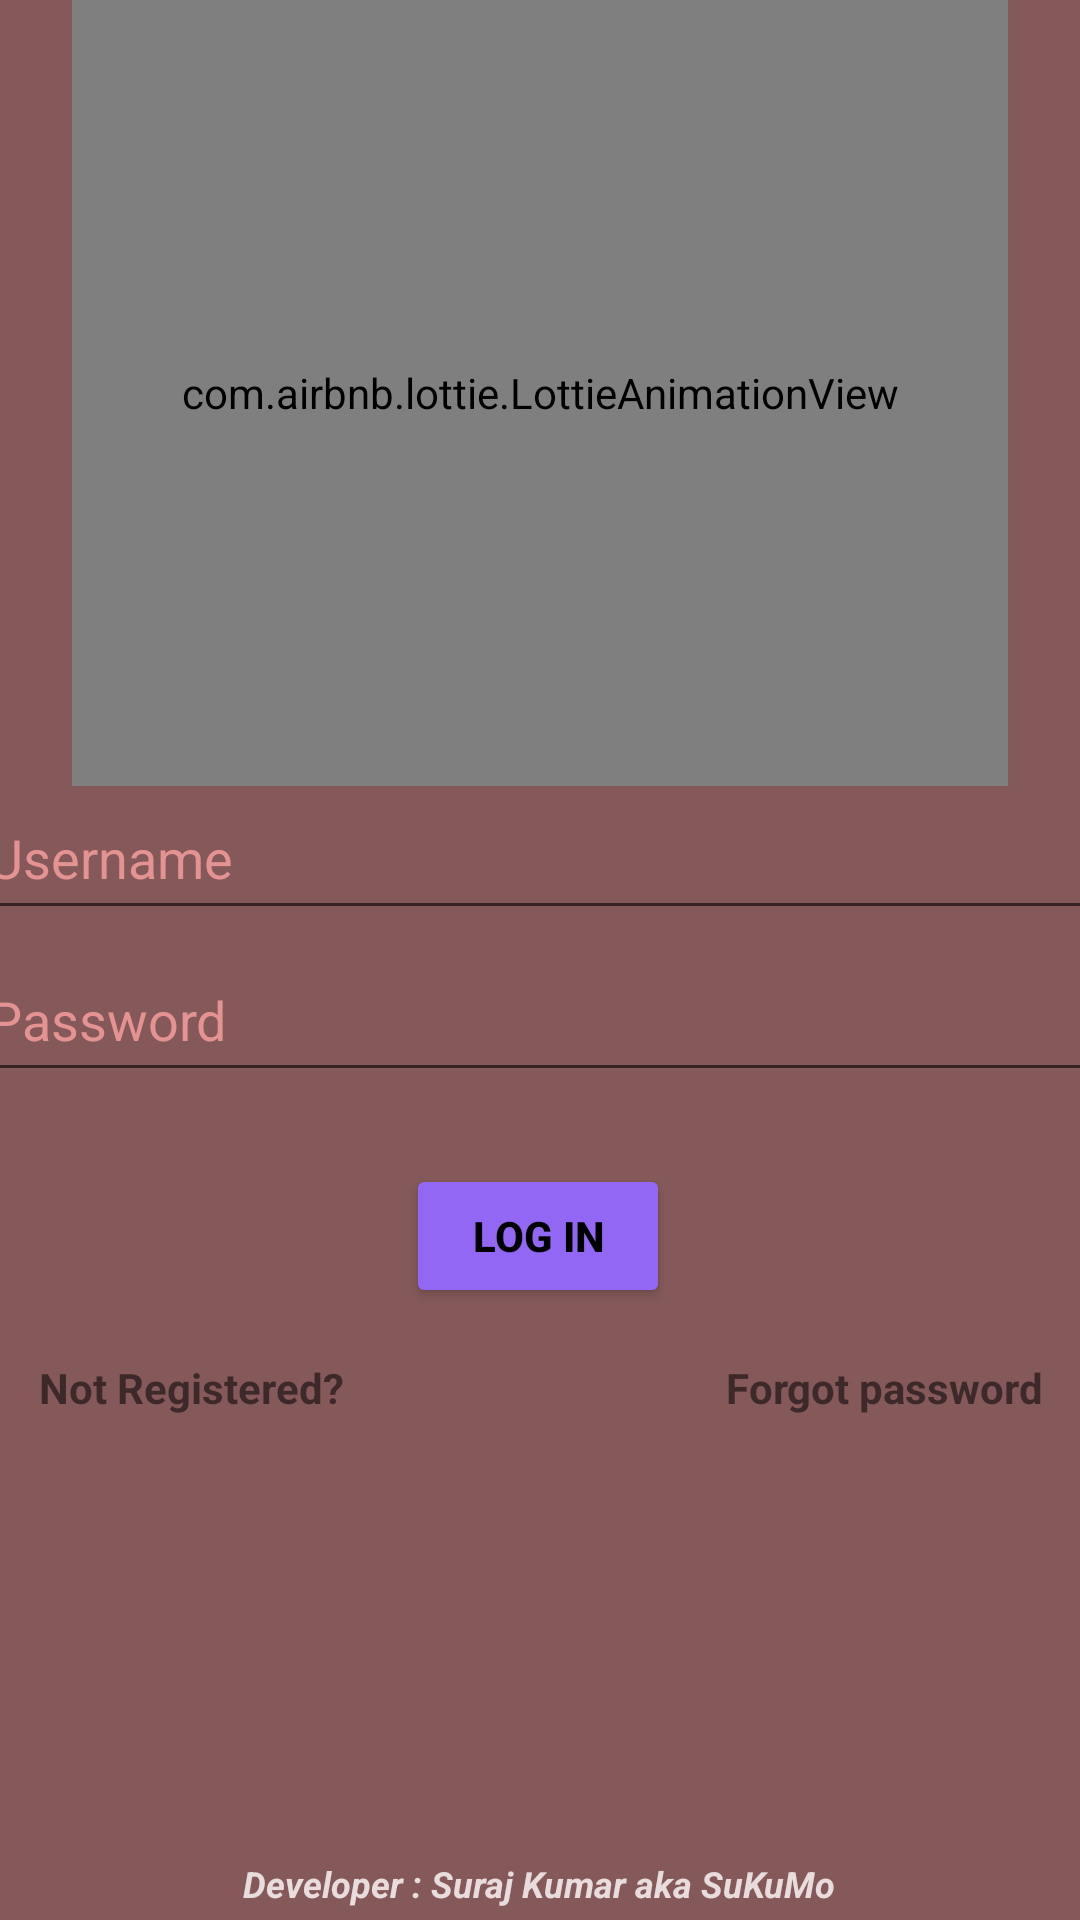

The Android layout XML behind this screen, and the referenced resources:
<!-- AndroidManifest.xml: application theme Theme.Sanskrit -->
<!-- res/layout/activity_login.xml -->
<?xml version="1.0" encoding="utf-8"?>
<androidx.constraintlayout.widget.ConstraintLayout xmlns:android="http://schemas.android.com/apk/res/android"
    xmlns:app="http://schemas.android.com/apk/res-auto"
    xmlns:tools="http://schemas.android.com/tools"
    android:layout_width="match_parent"
    android:layout_height="match_parent"
    android:background="#855959">

    <com.airbnb.lottie.LottieAnimationView
        android:id="@+id/mainAnimation"
        android:layout_width="0dp"
        android:layout_height="0dp"
        android:layout_gravity="center"
        android:layout_marginStart="24dp"
        android:layout_marginLeft="24dp"
        android:layout_marginEnd="24dp"
        android:layout_marginRight="24dp"
        android:background="#FF855959"
        android:scaleType="centerInside"
        app:layout_constraintBottom_toTopOf="@+id/email"
        app:layout_constraintEnd_toEndOf="parent"
        app:layout_constraintHorizontal_bias="1.0"
        app:layout_constraintStart_toStartOf="parent"
        app:layout_constraintTop_toTopOf="parent"
        app:lottie_autoPlay="true"
        app:lottie_loop="true"
        app:lottie_rawRes="@raw/profilea" />

    <EditText
        android:id="@+id/email"
        android:layout_width="375dp"
        android:layout_height="0dp"
        android:layout_marginBottom="330dp"
        android:ems="10"
        android:hint="@string/username"
        android:inputType="textEmailAddress"
        android:minHeight="48dp"
        android:padding="3dp"
        android:textColor="#EADEDE"
        android:textColorHint="#FFE49292"
        app:layout_constraintBottom_toBottomOf="parent"
        app:layout_constraintEnd_toEndOf="parent"
        app:layout_constraintStart_toStartOf="parent"
        tools:ignore="SpeakableTextPresentCheck" />

    <EditText
        android:id="@+id/password"
        android:layout_width="375dp"
        android:layout_height="0dp"
        android:layout_marginBottom="24dp"
        android:ems="10"
        android:hint="@string/password"
        android:inputType="textPassword"
        android:minHeight="48dp"
        android:padding="3dp"
        android:textColor="#EADEDE"
        android:textColorHint="#E49292"
        app:layout_constraintBottom_toTopOf="@+id/login"
        app:layout_constraintEnd_toEndOf="parent"
        app:layout_constraintStart_toStartOf="parent" />

    <Button
        android:id="@+id/login"
        android:layout_width="wrap_content"
        android:layout_height="wrap_content"
        android:layout_marginBottom="204dp"
        android:text="Log in"
        android:textColor="#000000"
        android:textStyle="bold"
        app:backgroundTint="#9167F4"
        app:layout_constraintBottom_toBottomOf="parent"
        app:layout_constraintEnd_toEndOf="parent"
        app:layout_constraintHorizontal_bias="0.498"
        app:layout_constraintStart_toStartOf="parent" />

    <TextView
        android:id="@+id/signup"
        android:layout_width="114dp"
        android:layout_height="23dp"
        android:layout_marginBottom="164dp"
        android:onClick="register"
        android:text="Not Registered?"
        android:textStyle="bold"
        app:layout_constraintBottom_toBottomOf="parent"
        app:layout_constraintEnd_toEndOf="parent"
        app:layout_constraintHorizontal_bias="0.053"
        app:layout_constraintStart_toStartOf="parent"
        tools:ignore="TouchTargetSizeCheck" />

    <TextView
        android:id="@+id/forgot"
        android:layout_width="wrap_content"
        android:layout_height="wrap_content"
        android:layout_marginBottom="168dp"
        android:text="Forgot password"
        android:textStyle="bold"
        app:layout_constraintBottom_toBottomOf="parent"
        app:layout_constraintEnd_toEndOf="parent"
        app:layout_constraintHorizontal_bias="0.903"
        app:layout_constraintStart_toEndOf="@+id/signup" />

    <TextView
        android:id="@+id/textView5"
        android:layout_width="wrap_content"
        android:layout_height="wrap_content"
        android:layout_marginBottom="4dp"
        android:text="Developer : Suraj Kumar aka SuKuMo"
        android:textColor="#E8DCDC"
        android:textSize="12sp"
        android:textStyle="bold|italic"
        app:layout_constraintBottom_toBottomOf="parent"
        app:layout_constraintEnd_toEndOf="parent"
        app:layout_constraintHorizontal_bias="0.498"
        app:layout_constraintStart_toStartOf="parent" />

</androidx.constraintlayout.widget.ConstraintLayout>
<!-- resources referenced by this layout -->
<resources>
  <string name="password">Password</string>
  <string name="username">Username</string>
  <style name="Theme.Sanskrit" parent="Theme.MaterialComponents.DayNight.NoActionBar">
          
          <item name="colorPrimary">@color/primary_color</item>
          <item name="colorPrimaryVariant">@color/primary_dark_color</item>
          <item name="colorOnPrimary">#787670</item>
          
          <item name="colorSecondary">@color/category_numbers</item>
          <item name="colorSecondaryVariant">@color/category_family</item>
          <item name="colorOnSecondary">@color/category_color</item>
          
          <item name="android:statusBarColor" tools:targetApi="l">?attr/colorPrimaryVariant</item>
          
      </style>
  <color name="primary_color">#1B1A1A</color>
  <color name="primary_dark_color">#514F4F</color>
  <color name="category_numbers">#FD8E09</color>
  <color name="category_family">#379237</color>
  <color name="category_color">#DF7CF1</color>
</resources>
